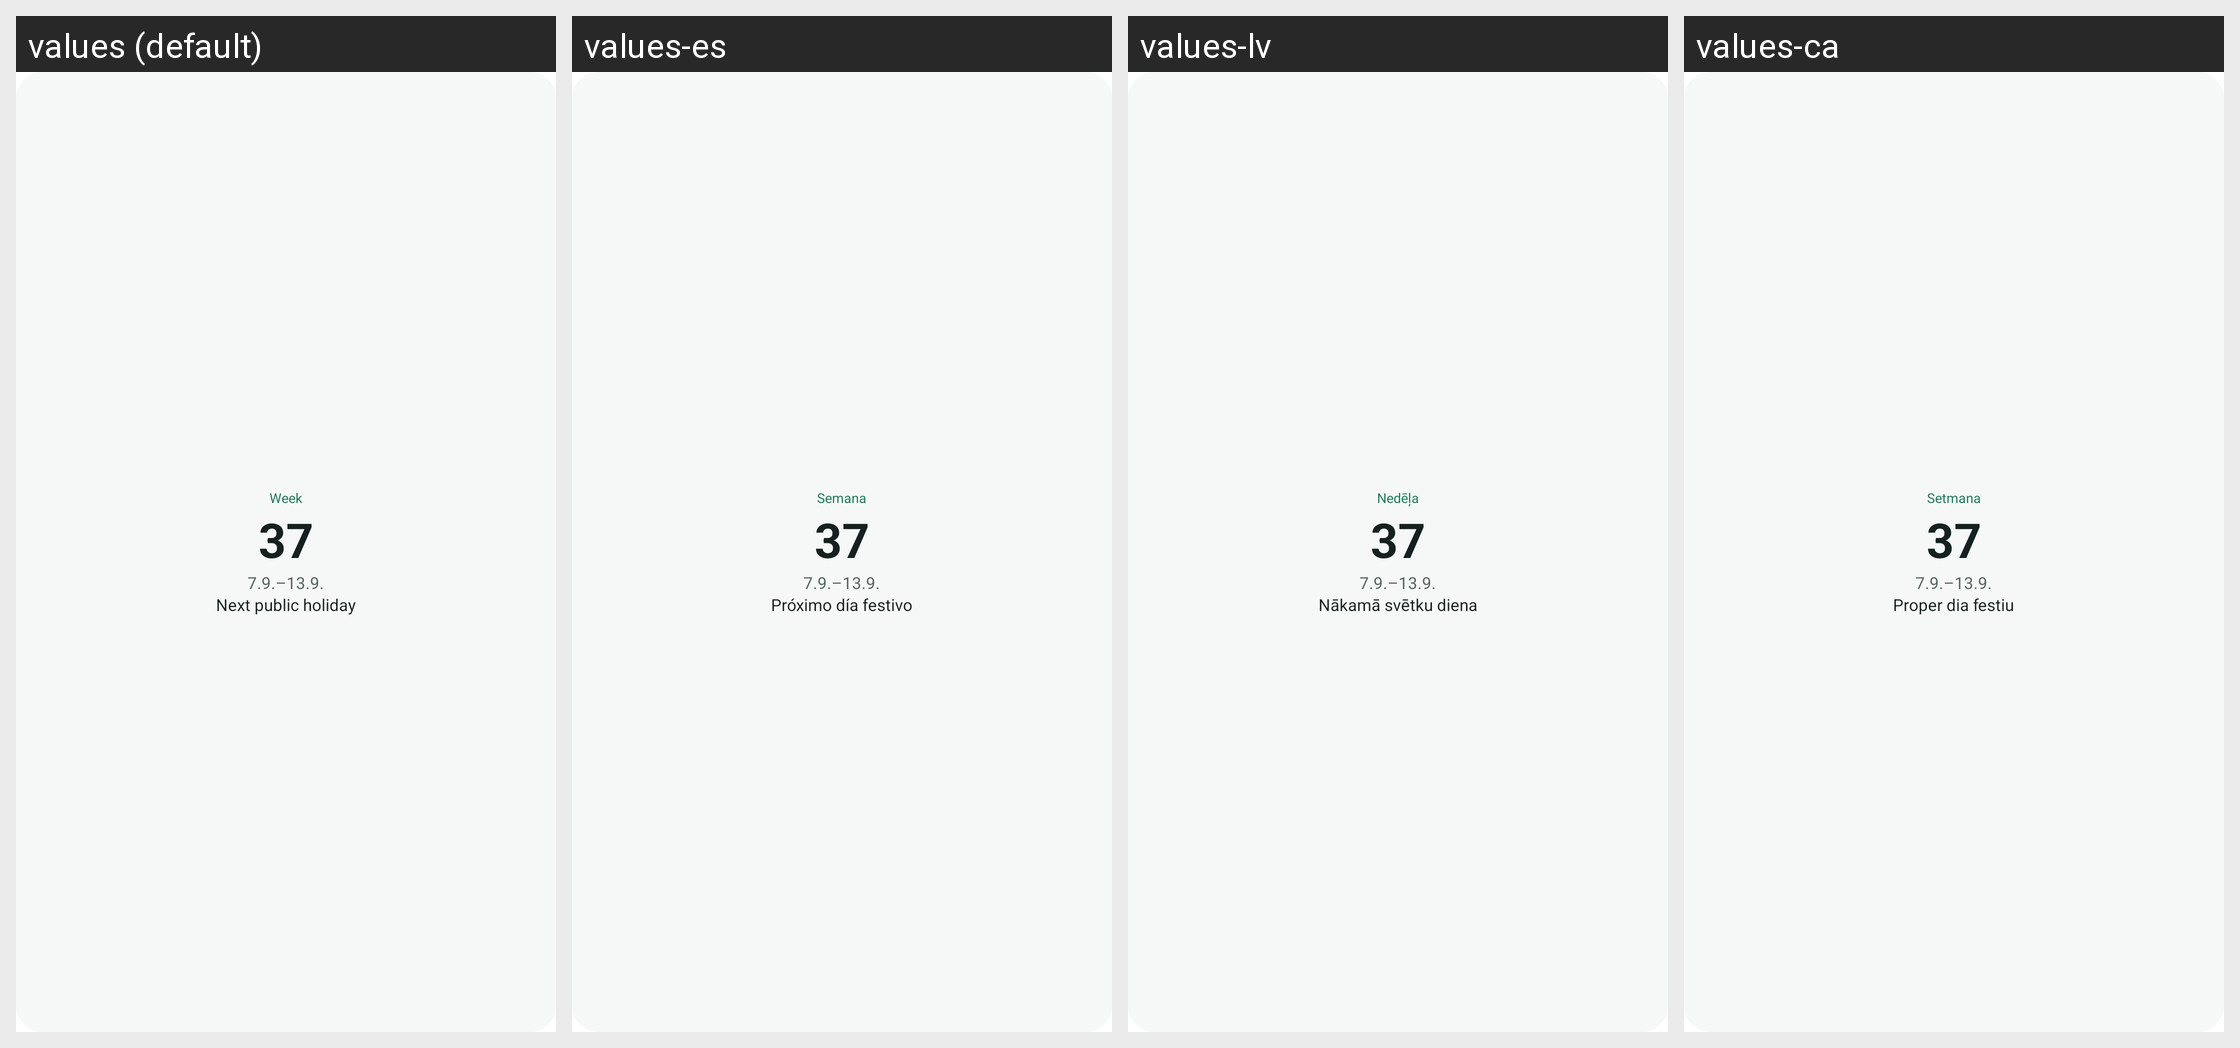

The Android screen above is rendered under several locales of the same app. Produce the string resources it draws, with the default and per-locale values.
Android screen res/layout/preview_week_card.xml rendered under 4 locales, left to right: values (default), values-es, values-lv, values-ca. Device: Nexus 5 (rendered at 1080×1920; each locale shown at half size, 540×960, under a caption strip naming it); theme Theme.MaterialComponents.DayNight.NoActionBar.
Other locales in the repository, not shown: values-cs, values-da, values-de, values-et, values-fi, values-fr, values-is, values-it, values-lt, values-nb, values-nl, values-pl, values-pt, values-ro, values-sl, values-sv, values-tr, values-uk.
Strings drawn on this screen, with the default value and each locale's value (text and hints the layout hard-codes, and strings that could not be matched under every locale, appear in the picture but are not listed):

widget_week
  values: Week
  values-es: Semana
  values-lv: Nedēļa
  values-ca: Setmana

widget_next_holiday
  values: Next public holiday
  values-es: Próximo día festivo
  values-lv: Nākamā svētku diena
  values-ca: Proper dia festiu
